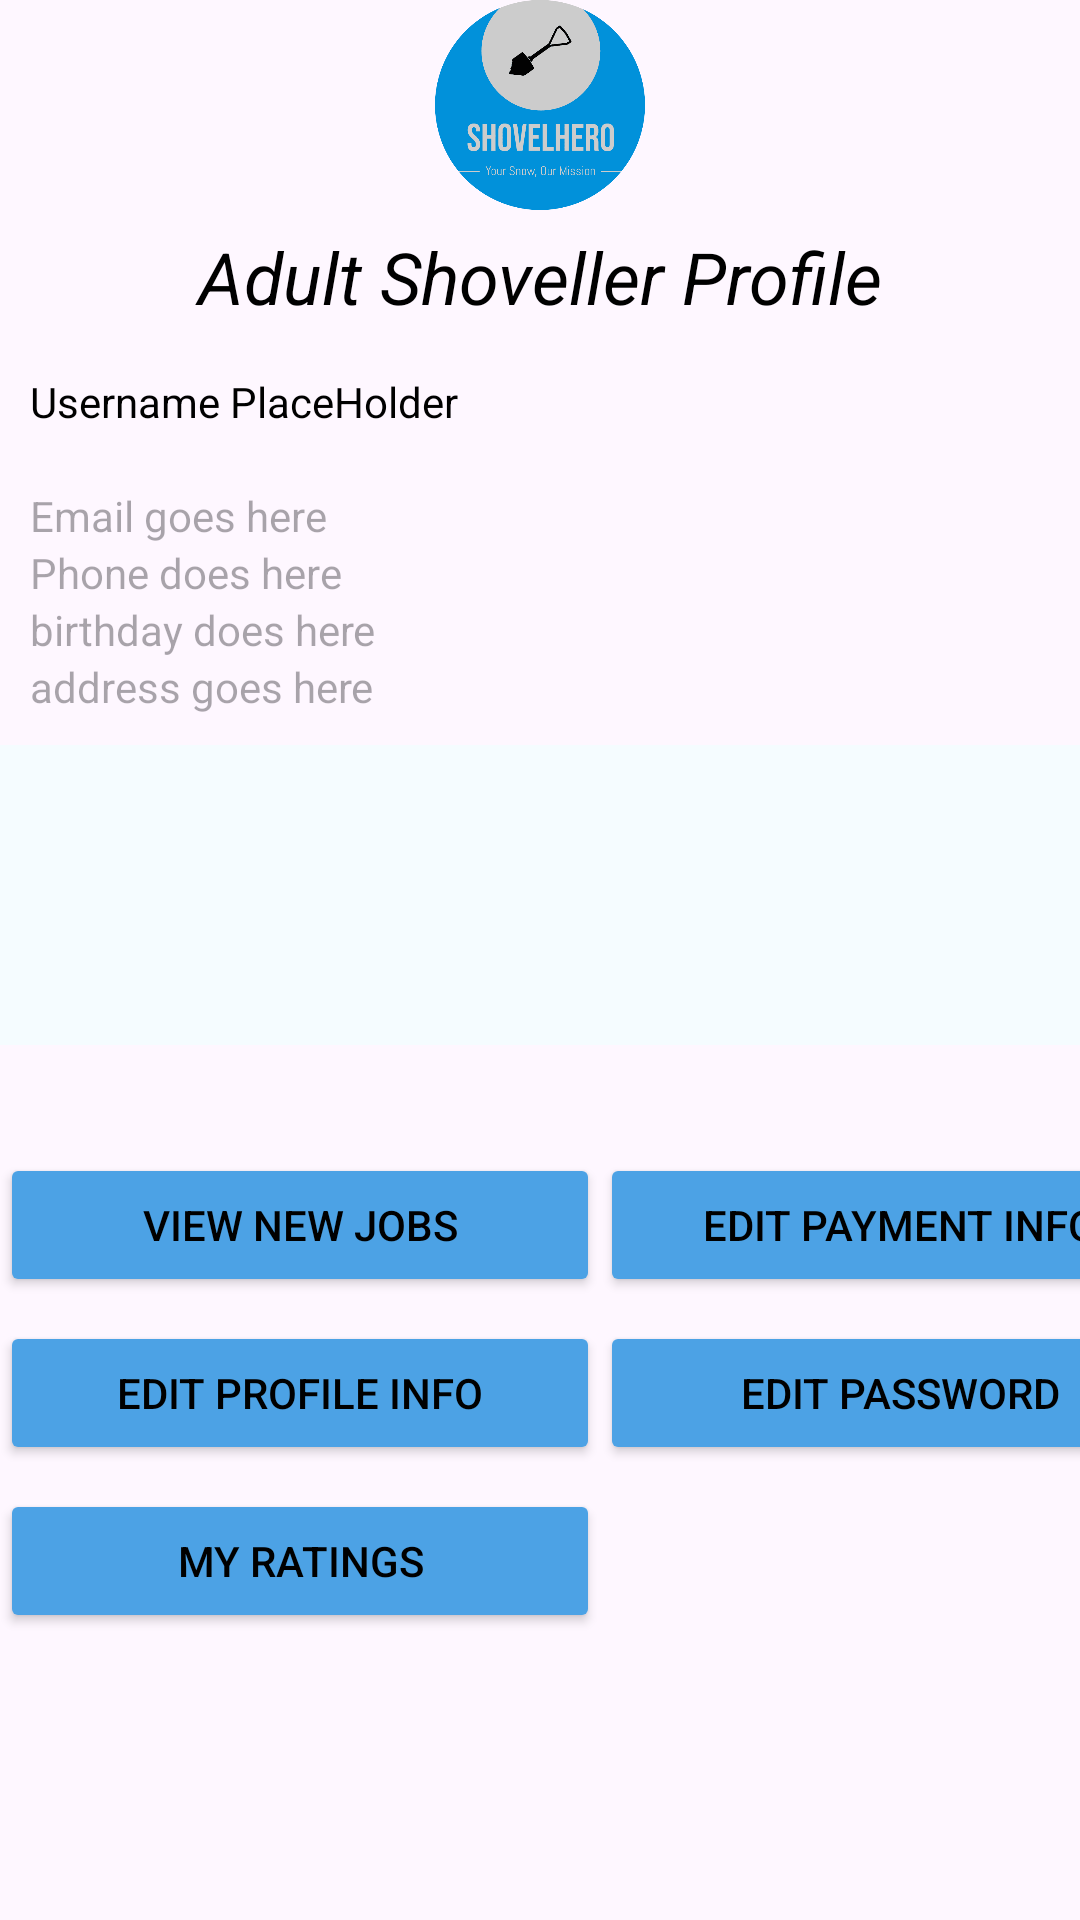

This screen was rendered from an Android layout file. Write that file and the resources it references.
<!-- AndroidManifest.xml: application theme Theme.ShovelHero -->
<!-- res/layout/activity_adult_profile.xml -->
<?xml version="1.0" encoding="utf-8"?>
<LinearLayout xmlns:android="http://schemas.android.com/apk/res/android"
    xmlns:app="http://schemas.android.com/apk/res-auto"
    xmlns:tools="http://schemas.android.com/tools"
    android:layout_width="match_parent"
    android:layout_height="match_parent"
    android:orientation="vertical"
    tools:context=".AdultShovellerProfile">
    <ImageView
        android:layout_width="70dp"
        android:layout_height="70dp"
        android:layout_gravity="center"
        android:src="@drawable/logo_color"
        android:contentDescription="Shovel Hero Logo"
        android:layout_marginBottom="6dp"/>

    <TextView
        android:layout_width="match_parent"
        android:layout_height="wrap_content"
        android:gravity="center"
        android:text="Adult Shoveller Profile"
        android:textSize="24sp"
        android:textStyle="italic"
        android:layout_marginBottom="6dp"
        android:textColor="@color/black"/>

    <LinearLayout
        android:layout_width="match_parent"
        android:layout_height="wrap_content"
        android:orientation="horizontal">


        <LinearLayout
            android:layout_width="389dp"
            android:layout_height="wrap_content"
            android:layout_margin="10dp"
            android:orientation="vertical">

            <TextView
                android:id="@+id/tvUsername"
                android:layout_width="match_parent"
                android:layout_height="wrap_content"
                android:layout_gravity="left"
                android:text="Username PlaceHolder"
                android:textColor="@color/black" />

            <LinearLayout
                android:layout_width="wrap_content"
                android:layout_height="wrap_content"
                android:layout_gravity="left"
                android:orientation="horizontal">

                <TextView
                    android:id="@+id/tvFirstName"
                    android:layout_width="wrap_content"
                    android:layout_height="wrap_content"
                    android:layout_gravity="left"
                    android:textColor="@color/black" />

                <TextView
                    android:id="@+id/tvLastname"
                    android:layout_width="wrap_content"
                    android:layout_height="wrap_content"
                    android:layout_gravity="left"
                    android:textColor="@color/black" />

            </LinearLayout>

            <TextView
                android:id="@+id/tvEmail"
                android:layout_width="match_parent"
                android:layout_height="wrap_content"
                android:layout_gravity="left"
                android:hint="Email goes here"
                android:textColor="@color/black"
                tools:ignore="HardcodedText"/>

            <TextView
                android:id="@+id/tvPhone"
                android:layout_width="match_parent"
                android:layout_height="wrap_content"
                android:layout_gravity="left"
                android:hint="Phone does here"
                android:textColor="@color/black"
                tools:ignore="HardcodedText"/>

            <TextView
                android:id="@+id/tvBirthdate"
                android:layout_width="match_parent"
                android:layout_height="wrap_content"
                android:layout_gravity="left"
                android:hint="birthday does here"
                android:textColor="@color/black"
                tools:ignore="HardcodedText" />

            <TextView
                android:id="@+id/tvAddress"
                android:layout_width="match_parent"
                android:layout_height="wrap_content"
                android:layout_gravity="left"
                android:hint="address goes here"
                android:text=""
                android:textColor="@color/black"
                tools:ignore="HardcodedText" />


        </LinearLayout>

    </LinearLayout>

    <ScrollView
        android:layout_width="match_parent"
        android:layout_height="100dp"
        android:background="#F5FCFF">

        <androidx.recyclerview.widget.RecyclerView
            android:id="@+id/rvPendingWorkOrders"
            android:layout_width="match_parent"
            android:layout_height="wrap_content"
            android:orientation="vertical"
            app:layoutManager="androidx.recyclerview.widget.LinearLayoutManager"
            app:layout_constraintBottom_toBottomOf="parent"
            app:layout_constraintStart_toStartOf="parent"
            app:layout_constraintEnd_toEndOf="parent"
            android:scrollbars="vertical" />

    </ScrollView>

    <LinearLayout
        android:layout_width="match_parent"
        android:layout_height="230dp"
        android:layout_marginTop="5dp"
        android:gravity="center"
        android:orientation="vertical">

        <LinearLayout
            android:layout_width="match_parent"
            android:layout_height="wrap_content"
            android:orientation="horizontal">

            <Button
                android:id="@+id/btnViewJobs"
                android:layout_width="200dp"
                android:layout_height="wrap_content"
                android:layout_marginBottom="8dp"
                android:backgroundTint="@color/blue"
                android:text="View New Jobs"
                android:textColor="@color/black" />

            <Button
                android:id="@+id/btnManagePaymentInfo"
                android:layout_width="200dp"
                android:layout_height="wrap_content"
                android:layout_marginBottom="8dp"
                android:backgroundTint="@color/blue"
                android:text="Edit Payment Info"
                android:textColor="@color/black" />

        </LinearLayout>

        <LinearLayout
            android:layout_width="match_parent"
            android:layout_height="wrap_content"
            android:orientation="horizontal">

            <Button
                android:id="@+id/btnManageProfileInfo"
                android:layout_width="200dp"
                android:layout_height="wrap_content"
                android:layout_marginBottom="8dp"
                android:backgroundTint="@color/blue"
                android:text="Edit Profile Info"
                android:textColor="@color/black" />

            <Button
                android:id="@+id/btnEditPassword"
                android:layout_width="200dp"
                android:layout_height="wrap_content"
                android:layout_marginBottom="8dp"
                android:backgroundTint="@color/blue"
                android:text="Edit Password"
                android:textColor="@color/black" />

        </LinearLayout>

        <LinearLayout
            android:layout_width="match_parent"
            android:layout_height="wrap_content"
            android:orientation="horizontal">
            <Button
                android:id="@+id/btnViewRatings"
                android:layout_width="200dp"
                android:layout_height="wrap_content"
                android:layout_marginBottom="8dp"
                android:backgroundTint="@color/blue"
                android:text="My Ratings"
                android:textColor="@color/black" />
        </LinearLayout>
    </LinearLayout>
</LinearLayout>
<!-- resources referenced by this layout -->
<resources>
  <color name="black">#FF000000</color>
  <color name="blue">#4CA2E5</color>
  <!-- drawable logo_color: png bitmap (drawable, 43558 bytes) -->
  <style name="Theme.ShovelHero" parent="Theme.AppCompat.Light.DarkActionBar">
          
          <item name="colorPrimary">@color/purple_200</item>
          <item name="colorPrimaryDark">@color/purple_500</item>
          <item name="colorAccent">@color/teal_200</item>
      </style>
  <color name="purple_200">#FFBB86FC</color>
  <color name="purple_500">#FF6200EE</color>
  <color name="teal_200">#FF03DAC5</color>
</resources>
